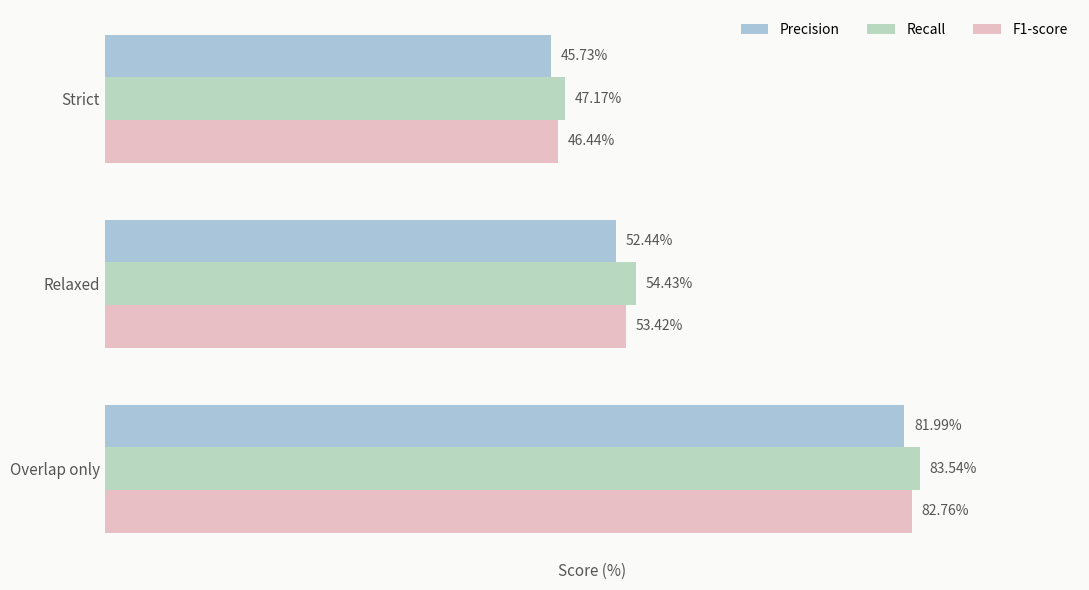

The script that saved this image:
import matplotlib.pyplot as plt
import numpy as np

# 評分數據
versions = [
    "Strict",
    "Relaxed",
    "Overlap only"
]

precision = [45.73, 52.44, 81.99]
recall = [47.17, 54.43, 83.54]
f1 = [46.44, 53.42, 82.76]

# 柔和配色
colors = {
    "Precision": "#A8C5DA",  # 霧藍
    "Recall": "#B8D8C0",     # 鼠尾草綠
    "F1-score": "#E8BFC4"    # 奶油粉
}

# 圖表設定
y = np.arange(len(versions))
height = 0.23

fig, ax = plt.subplots(figsize=(11, 6))

# 繪製橫向長條圖
bars1 = ax.barh(
    y - height, precision, height,
    label="Precision", color=colors["Precision"]
)

bars2 = ax.barh(
    y, recall, height,
    label="Recall", color=colors["Recall"]
)

bars3 = ax.barh(
    y + height, f1, height,
    label="F1-score", color=colors["F1-score"]
)

# 數值標示
for bars in [bars1, bars2, bars3]:
    for bar in bars:
        width = bar.get_width()
        ax.text(
            width + 1,
            bar.get_y() + bar.get_height() / 2,
            f"{width:.2f}%",
            va="center",
            fontsize=10,
            color="#555555"
        )



ax.set_xlabel("Score (%)", fontsize=11, color="#555555")
ax.set_yticks(y)
ax.set_yticklabels(versions, fontsize=11)

# 數值範圍
ax.set_xlim(0, 100)

# 讓 Version 1 顯示在最上方
ax.invert_yaxis()

# 圖例
ax.legend(
    loc="upper right",
    frameon=False,
    fontsize=10,
    ncol=3
)

# 柔和背景與網格
ax.set_facecolor("#FAFAF8")
fig.patch.set_facecolor("#FAFAF8")

ax.grid(
    axis="x",
    linestyle="",
    linewidth=0.8,
    alpha=0.25
)

ax.set_axisbelow(True)

# 移除多餘邊框
for spine in ax.spines.values():
    spine.set_visible(False)

ax.tick_params(axis="both", length=0, colors="#555555", bottom=False,labelbottom=False)

plt.tight_layout()

# 輸出圖片
plt.savefig(
    "pii_detection_comparison.png",
    dpi=300,
    bbox_inches="tight",
    facecolor=fig.get_facecolor()
)

plt.show()
